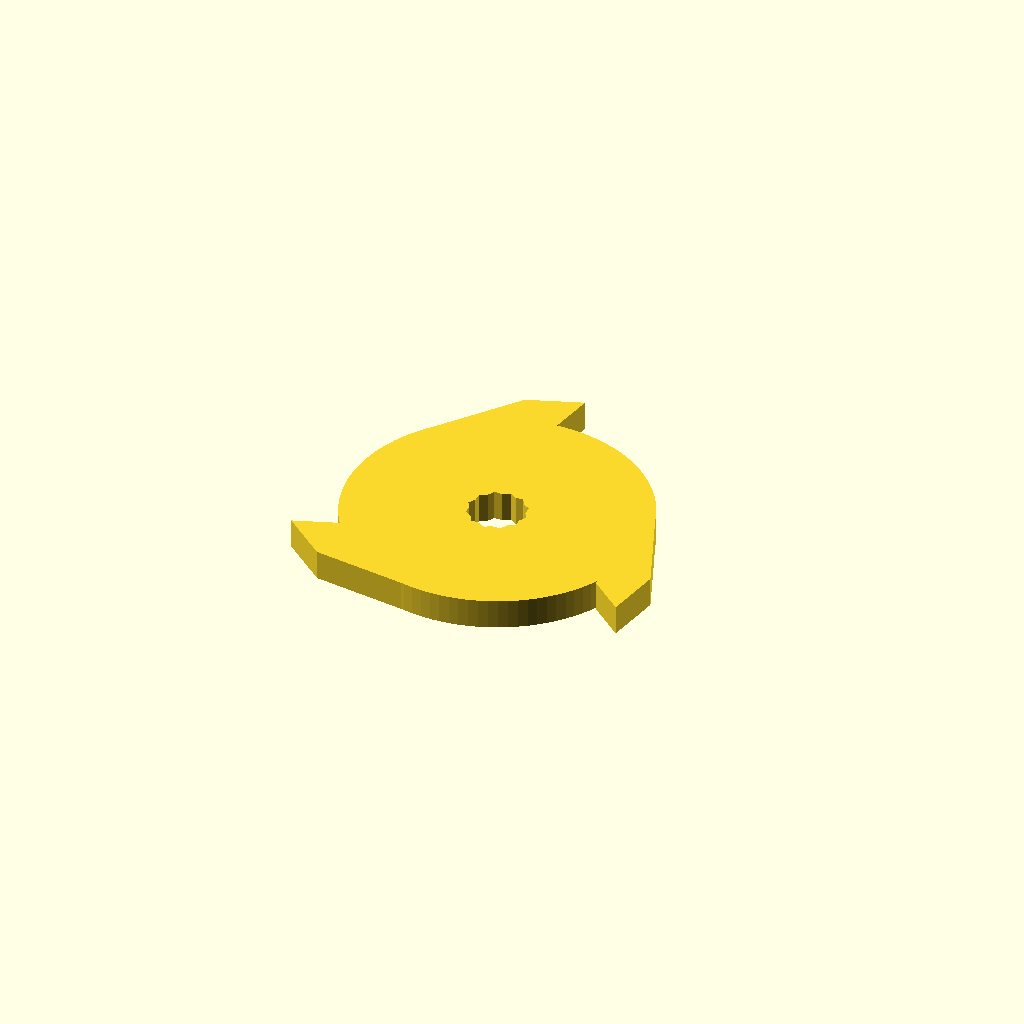
Cell 1: rendered with the file's own defaults.
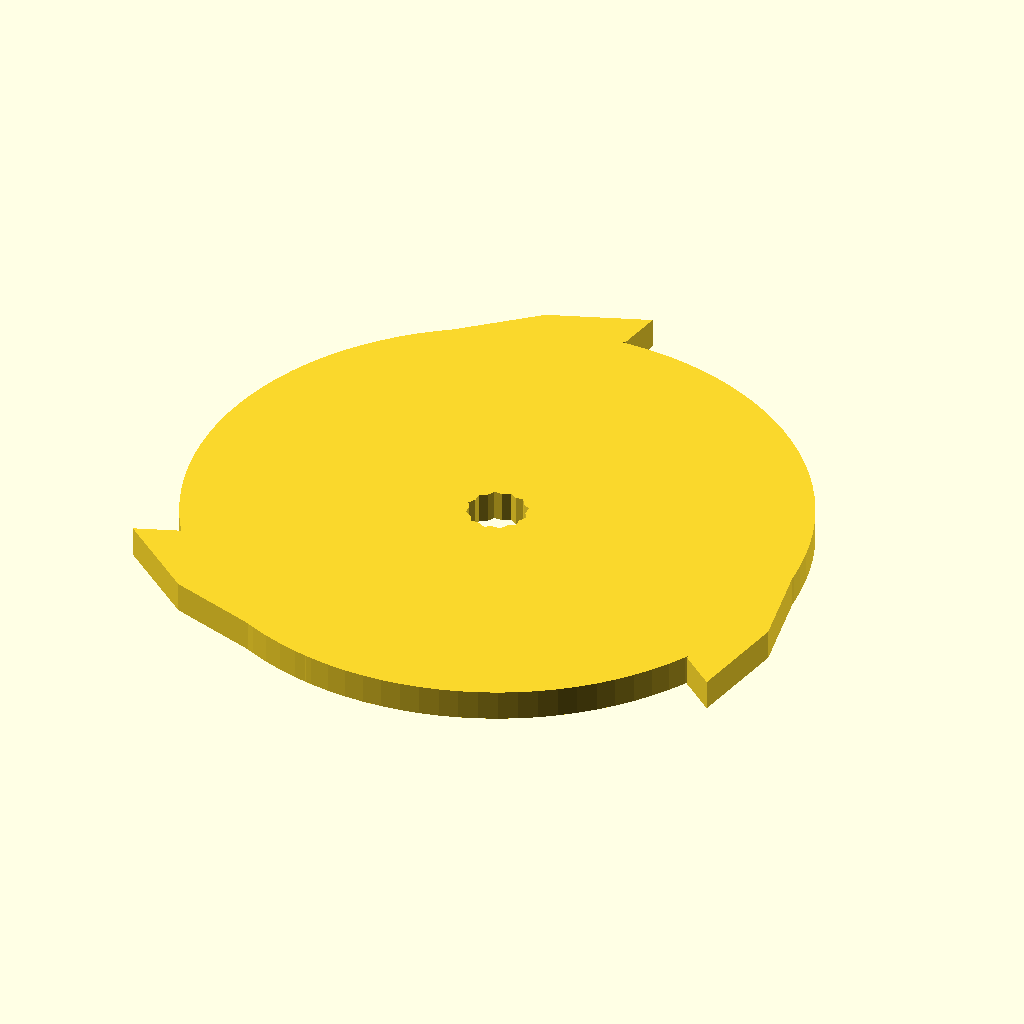
Cell 2 — diameter set to 20, the other parameters unchanged.
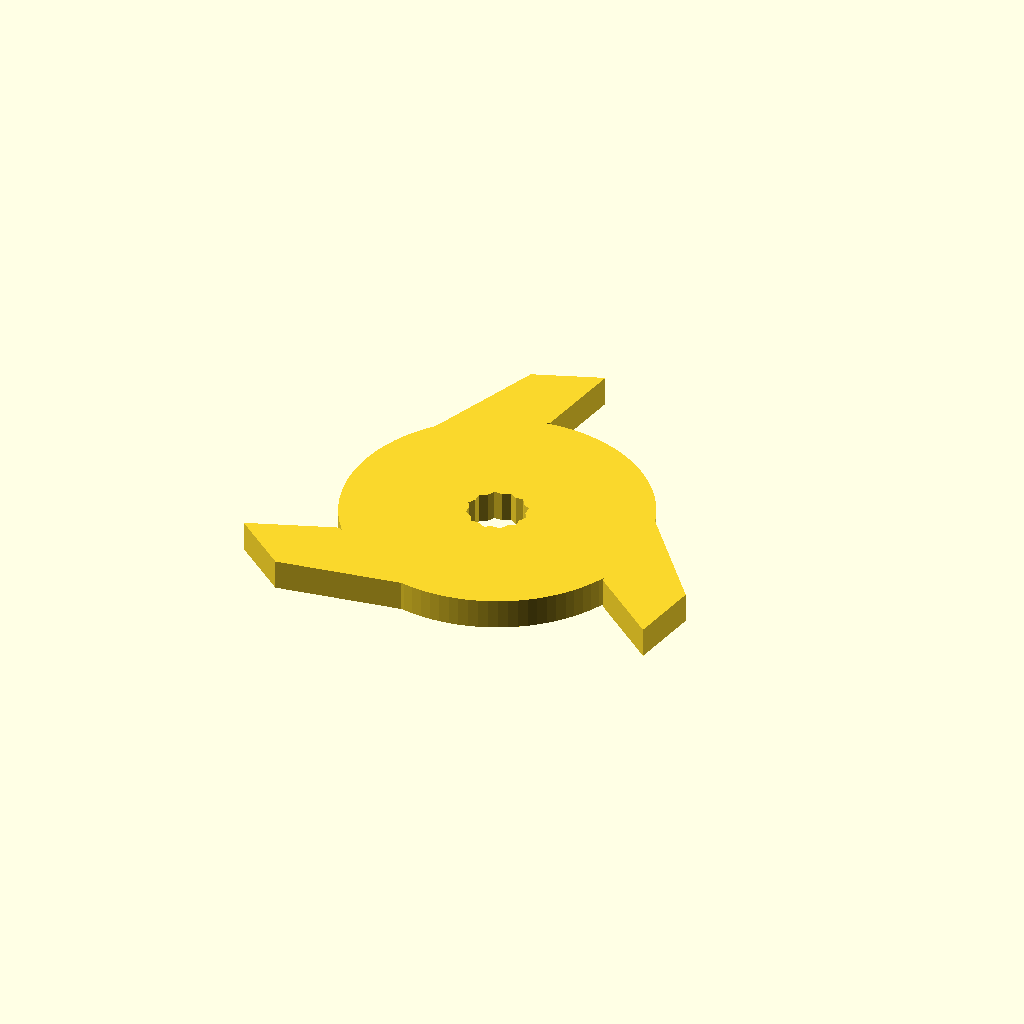
Cell 3 — tooth_height set to 3, the other parameters unchanged.
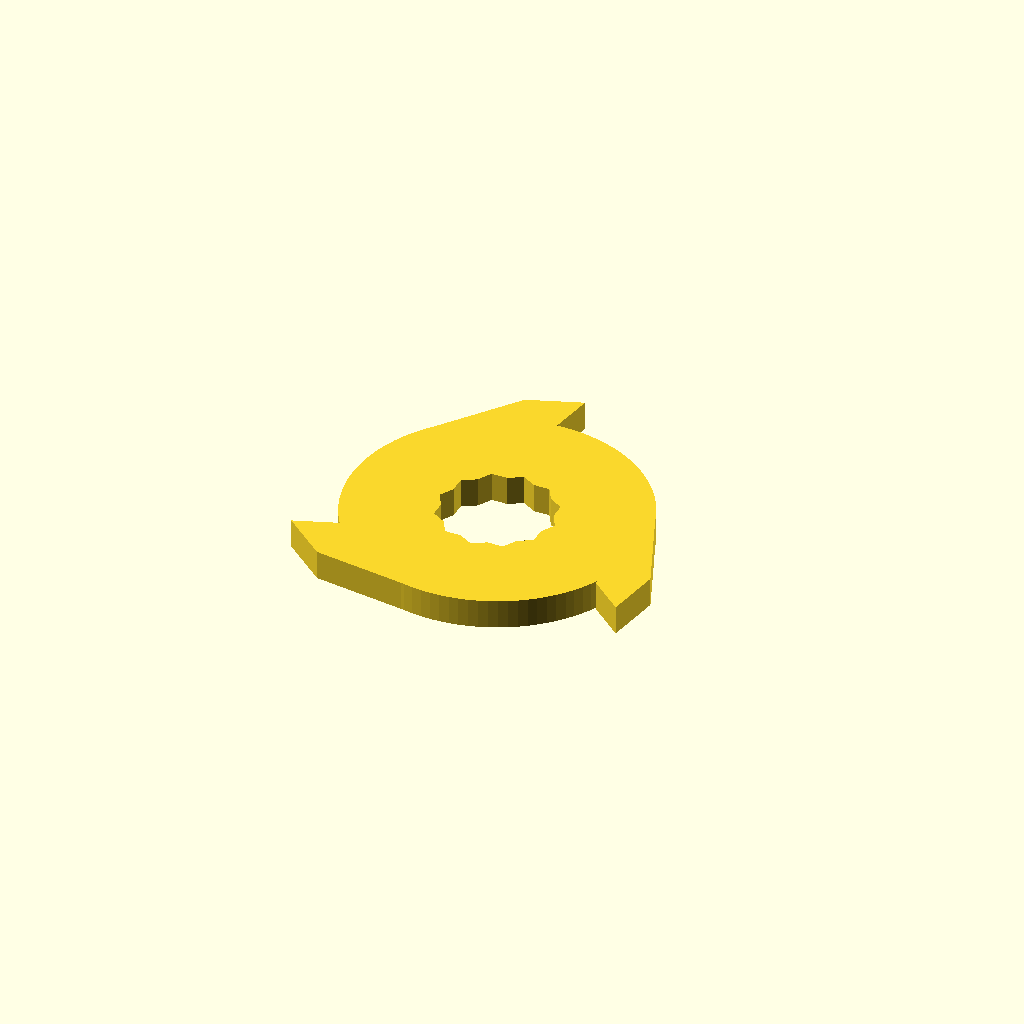
Cell 4: bore_diameter = 4 (everything else at default).
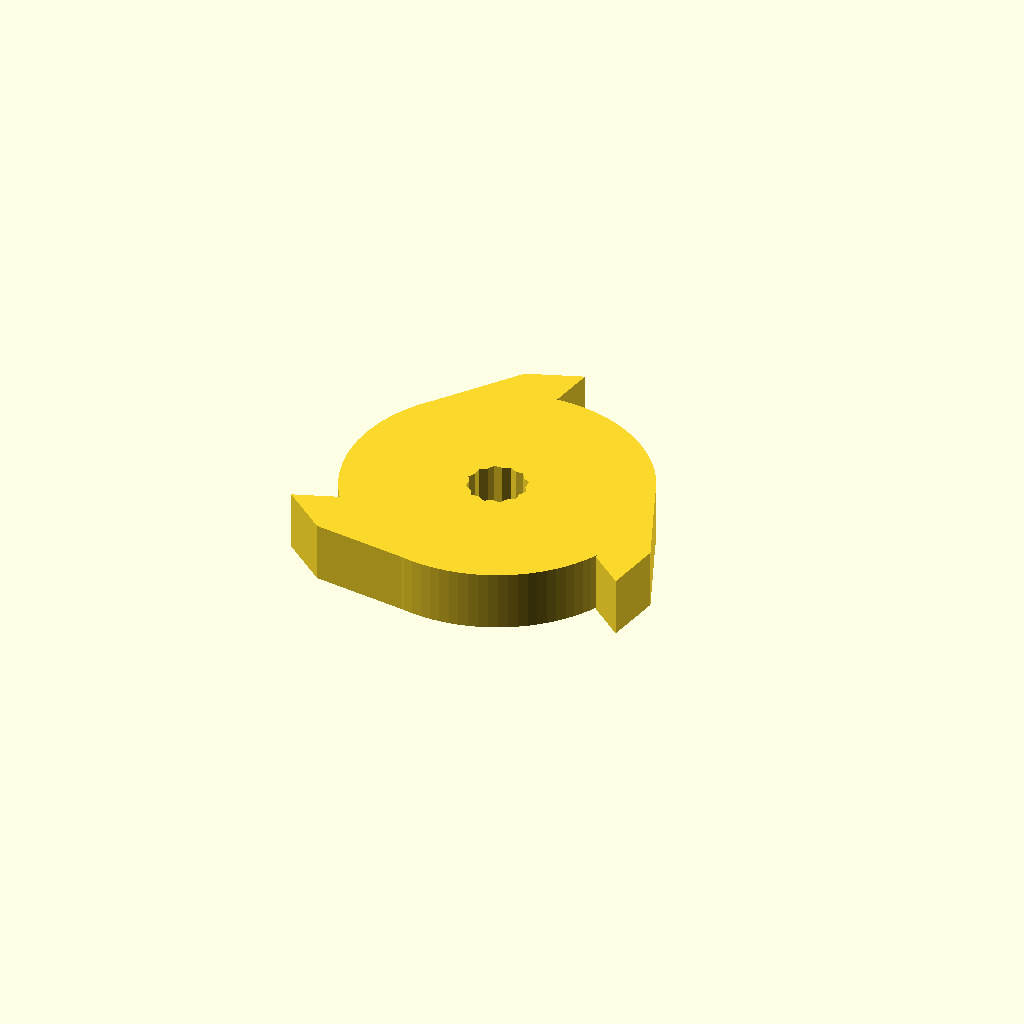
Cell 5 — thickness set to 2, the other parameters unchanged.
One fixed orthographic camera (rotation 55°, 0°, 25°; colour scheme Cornfield) for every cell.
The OpenSCAD source (inputs/thingiverse/files/thing-383635/Customizable-Shredder-Blade/shredder-gear-1.1.scad):
//Shredder Blade v1.1 (v1.0 had 69 downloads on Thingiverse)
//Ari M Diacou - July 2014
//Published at: http://www.thingiverse.com/thing:383635
//Shared under Creative Commons License: Attribution-ShareAlike 3.0 Unported (CC BY-SA 3.0) 
//see http://creativecommons.org/licenses/by-sa/3.0/

///////////////////// Parameters ///////////////////////////////////
//Diameter of the gear that the tooth extends from
diameter=10; 
//Perpendicular distance from the gear surface to the tooth tip
tooth_height=1.5; 
//Measure corner to corner of your axel/nut
bore_diameter=2; 
//Thickness of the gear. Set to 0 if you want to make a CNC drawing.
thickness=1;
//Sets the angular width of the tooth, A cicular saw blade would have N*TeethPerN teeth.
TeethPerN=2.5; 
//The pitch of the teeth in degrees
pitch=10;
circle_resolution=100;
Number_of_teeth=3;
//The number of sides in the borehole
bore_shape=12;//[4,6,12] 

                      /*[Hidden]*/
////////////////// Derived Constants ///////////////////////////
R=diameter/2;
$fs=0+0.01;
number_of_teeth=Number_of_teeth+0.001; //There was a bug for 3 and 5, which caused a "No top level geometry error" during F6, this is a catchall hack around it.
//////////////////////// MAIN() ////////////////////////////////
if(thickness<=$fs){ 
//Used if you want a drawing for CNC
	difference(){ 
		circle(r=diameter/2,$fn=100);
		bore(bore_shape);
		}
	teeth(number_of_teeth,TeethPerN);
	}

if(thickness>$fs){ 
//Used if you want an STL
	linear_extrude(thickness){
		difference(){
			circle(r=diameter/2,$fn=circle_resolution);
			bore(bore_shape);
			}
		teeth(number_of_teeth,TeethPerN);
		}
	}
/////////////////////// Functions ////////////////////////////
module bore(n=6){
	//creates a bore hole to attach the gear to, default is a hexagon
	if(n!=12)
		circle(r=bore_diameter/2,$fn=n);
	if(n==12)
		union(){
			circle(r=bore_diameter/2,$fn=6);
			rotate([0,0,360/12]) 
				circle(r=bore_diameter/2,$fn=6);
		}
	}	
	
module tooth1(N){
	//A tooth without pitch, N is the number of teeth around the gear
	theta=360/N/TeethPerN;
	A=[0,R];
	B=[-R*sin(theta), R*cos(theta)];
	C=[0,R+tooth_height];
	polygon([A,B,C]);
	}

module teeth(N){
	for(i=[1:N]){
		rotate(i*360/N) tooth3(N,pitch);
		}
	}

module tooth2(N, pitch=10){
	//A tooth with settable pitch
	theta=360/N/TeethPerN;
	B=[-R*sin(theta), R*cos(theta)];
	C=[0,R+tooth_height];
	A=C-tooth_height*[sin(pitch),cos(pitch)];
	polygon([A,B,C]);
	}

module tooth3(N, pitch=10){
	//A 4-point tooth with settable pitch
	theta=360/N/TeethPerN;
	theta2=theta/3;
	B=[-R*sin(theta), R*cos(theta)];
	C=[0,R+tooth_height];
	A=C-tooth_height*[sin(pitch),cos(pitch)];
	D=(R+tooth_height)*[-sin(theta2), cos(theta2+pitch)];
	polygon([A,B,D,C]);
	}
Customizer parameters (derived from the source; name, type, default, range or options):
diameter: number, default 10
tooth_height: number, default 1.5
bore_diameter: number, default 2
thickness: number, default 1
TeethPerN: number, default 2.5
pitch: number, default 10
circle_resolution: number, default 100
Number_of_teeth: number, default 3
bore_shape: number, default 12, options 4, 6, 12
